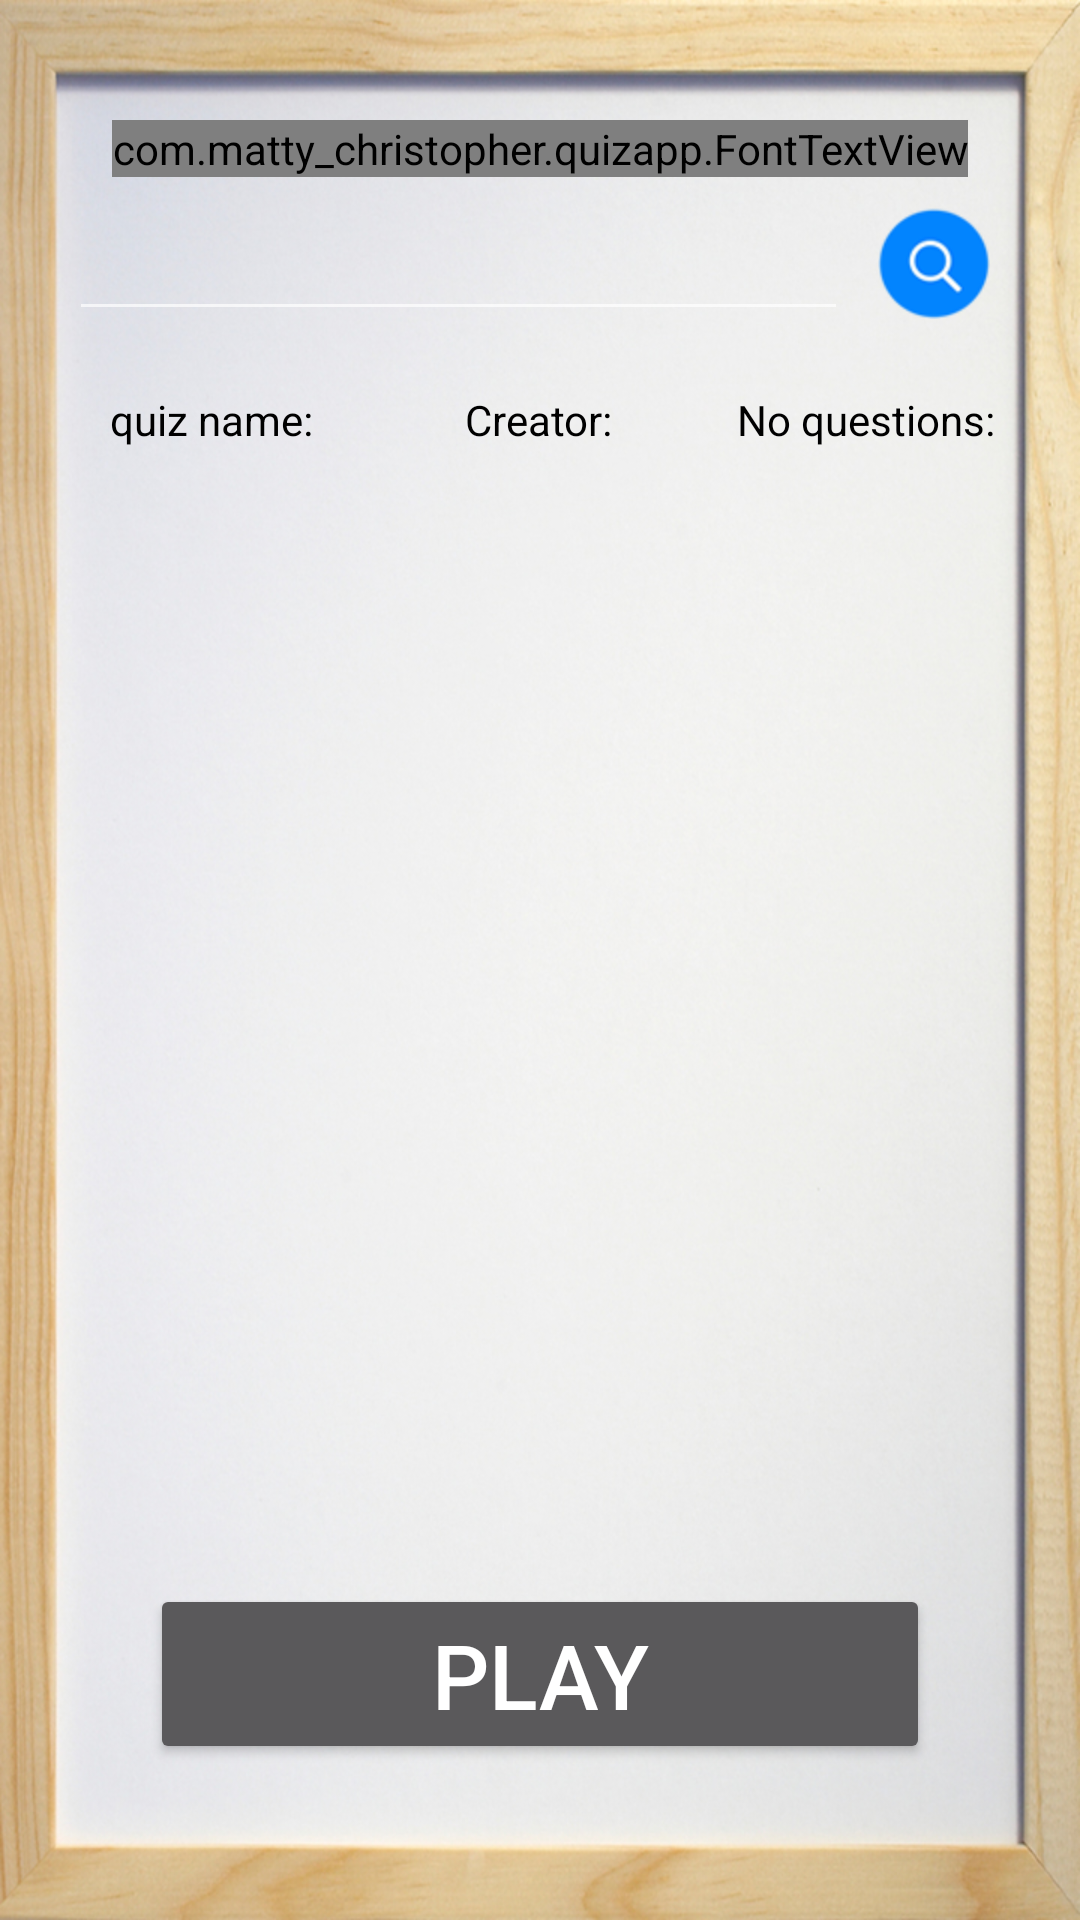

Here is an Android app screen rendered from its layout file. Give the layout XML and the strings, colors and styles it references.
<!-- AndroidManifest.xml: application theme AppTheme -->
<!-- res/layout/activity_play_choose_quiz.xml -->
<RelativeLayout xmlns:android="http://schemas.android.com/apk/res/android"
    xmlns:tools="http://schemas.android.com/tools"
    android:layout_width="match_parent"
    android:layout_height="match_parent"
    android:background="@drawable/background">


    <com.matty_christopher.quizapp.FontTextView
        android:gravity="center"
        android:layout_width="wrap_content"
        android:layout_height="wrap_content"
        android:text="Choose a quiz:"
        android:id="@+id/header"
        android:layout_marginTop="40dp"
        android:textSize="25sp"
        android:textColor="#00BFFF"
        android:layout_alignParentTop="true"
        android:layout_centerHorizontal="true"
        tools:ignore="HardcodedText" />

    <EditText
        android:inputType="text"
        android:layout_width="fill_parent"
        android:layout_height="wrap_content"
        android:textColor="#000000"
        android:id="@+id/searchBox"
        android:layout_below="@+id/header"
        android:layout_marginLeft="23dp"
        android:layout_marginTop="10dp"
        android:layout_marginBottom="10dp"
        android:layout_toLeftOf="@+id/imageView"
        android:layout_toStartOf="@+id/imageView"
        android:layout_marginRight="10dp" />

    <ImageButton
        android:layout_width="wrap_content"
        android:layout_height="wrap_content"
        android:id="@+id/imageView"
        android:background="@null"
        android:contentDescription="search"
        android:src="@drawable/search_icon"
        android:layout_alignTop="@+id/searchBox"
        android:layout_alignParentRight="true"
        android:layout_alignParentEnd="true"
        android:layout_marginRight="30dp" />

    <Button
        android:layout_width="match_parent"
        android:layout_height="60dp"
        android:textSize="30sp"
        android:id="@+id/submit"
        android:text="Play"
        android:layout_alignParentBottom="true"
        android:layout_centerHorizontal="true"
        android:layout_marginBottom="52dp"
        android:layout_marginLeft="50dp"
        android:layout_marginRight="50dp"
        tools:ignore="HardcodedText" />

    <ScrollView
        android:layout_width="fill_parent"
        android:layout_height="fill_parent"
        android:scrollbars="horizontal"
        android:scrollbarThumbVertical="@drawable/cell_shape"
        android:layout_below="@+id/searchBox"
        android:layout_above="@+id/submit"
        android:layout_marginLeft="10dp"
        android:layout_marginRight="10dp"
        android:layout_marginTop="10dp"
        android:id="@+id/scrollView"
        android:fillViewport="false">


        <TableLayout
            android:stretchColumns="0,1,2"
            android:layout_width="match_parent"
            android:layout_height="wrap_content"
            android:id="@+id/group_table"
            android:layout_marginLeft="12dp"
            android:layout_marginRight="13dp">

            <TableRow
                android:layout_width="match_parent"
                android:layout_height="match_parent">

                <TextView
                    android:layout_height="match_parent"
                    android:text="quiz name:"
                    android:textColor="#000000"
                    android:gravity="center"
                    android:layout_width="50dp"
                    android:layout_marginBottom="15dp"
                    android:id="@+id/quiz_name"
                    tools:ignore="HardcodedText" />

                <TextView
                    android:text="Creator:"
                    android:textColor="#000000"
                    android:layout_height="match_parent"
                    android:gravity="center"
                    android:layout_width="75dp"
                    android:layout_marginBottom="15dp"
                    android:id="@+id/creator"
                    tools:ignore="HardcodedText" />

                <TextView
                android:text="No questions:"
                android:textColor="#000000"
                android:layout_height="match_parent"
                android:gravity="center"
                android:layout_width="50dp"
                android:layout_marginBottom="15dp"
                android:id="@+id/no_questions"
                    tools:ignore="HardcodedText" />


            </TableRow>



        </TableLayout>

    </ScrollView>



</RelativeLayout>
<!-- resources referenced by this layout -->
<resources>
  <!-- drawable background: jpg bitmap (drawable-hdpi, 153700 bytes) -->
  <!-- drawable cell_shape (drawable-hdpi) -->
  <shape android:shape="rectangle"
      xmlns:android="http://schemas.android.com/apk/res/android">
      <gradient
          android:angle="45"
          android:centerColor="#00BFFF"
          android:endColor="#00BFFF"
          android:startColor="#00BFFF" />
      <corners android:radius="10dp" />
  </shape>
  <!-- drawable search_icon: png bitmap (drawable-hdpi, 57816 bytes) -->
  <style name="AppTheme" parent="Theme.AppCompat.NoActionBar">
          
          <item name="android:windowBackground">@null</item>
      </style>
</resources>
